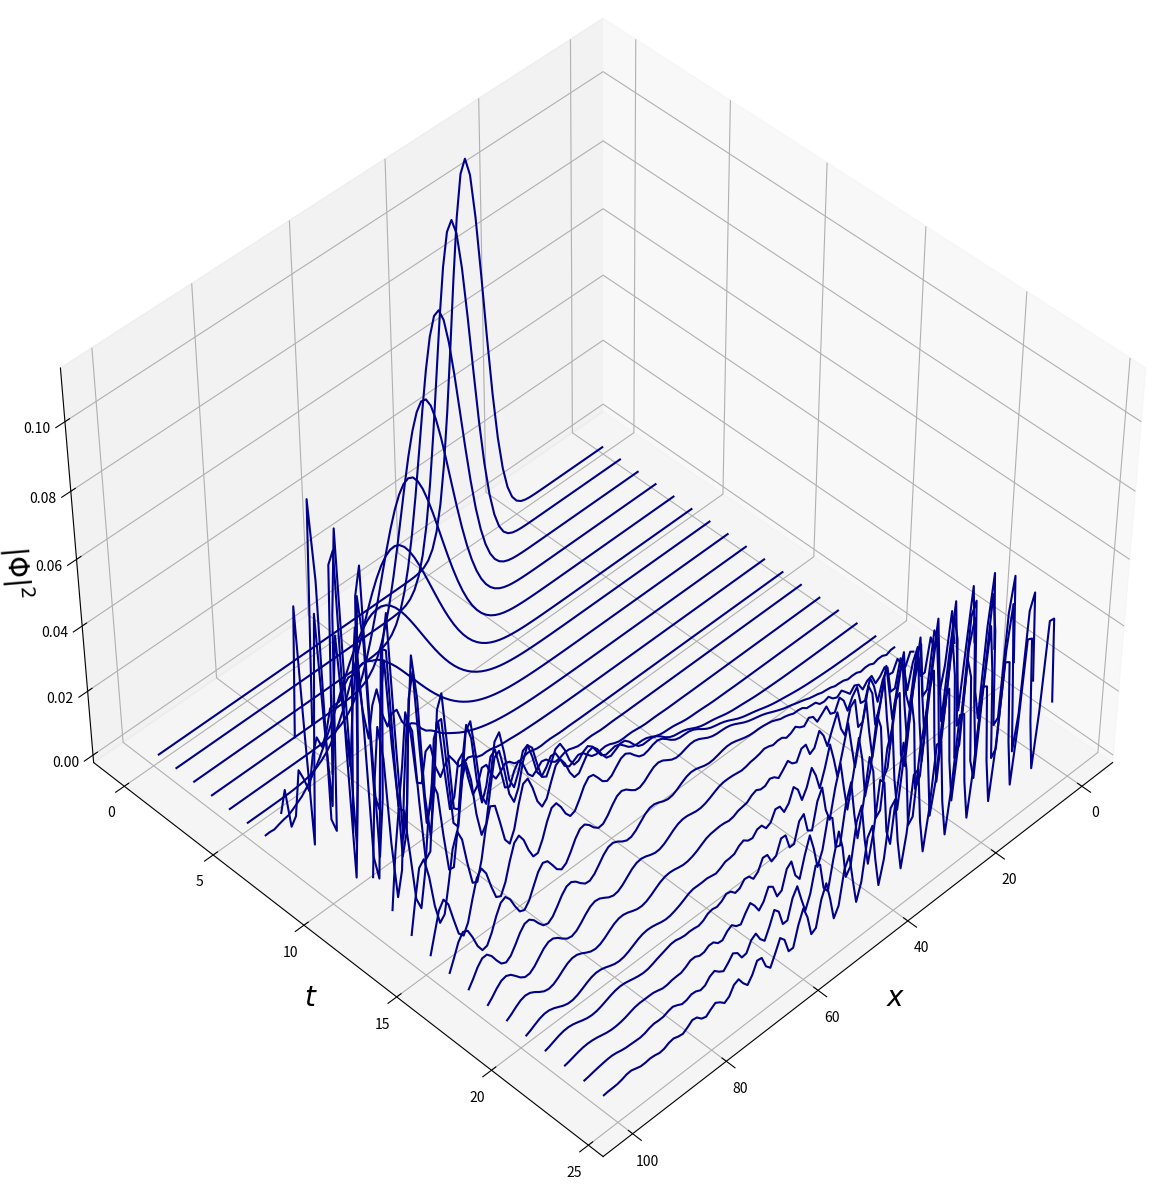

Recreate this plot in Python.
"""
Simulation of N-room quantum mechanics
"""

"""
固定端境界条件
"""

"""
三次元グラフ
"""

%matplotlib inline


import numpy as np
import matplotlib.pyplot as plt
import matplotlib.animation as animation

pi = np.pi
nmax = 100
mtime = 1500

p = np.zeros(nmax, dtype="complex128")
q = np.zeros(nmax, dtype="complex128")
r = np.zeros(nmax, dtype="complex128")

# initial data
dx = 1

# calculation of hamiltonian
a = 1
dt = 0.1 / a
ha = np.zeros(nmax)
hb = np.full(nmax - 1, -a)

#ポテンシャル追加

#for i in range(65,70):
    #ha[i] = 1

# set initial wave function
x0 = 0.3 * dx * nmax
sg = 0.05 * dx * nmax
pa = 0.1 * 2 * pi / dx

for n in range(nmax):
    x = n * dx
    p[n] = np.exp(-0.5 * (x - x0) ** 2 / sg**2) * np.exp(1j * pa * (x - x0))

# normalization of wave function
pa = 0.0
for n in range(nmax):
    pa = pa + np.abs(p[n]) ** 2
pa = np.sqrt(pa)
for n in range(nmax):
    p[n] = p[n] / pa
    
# second wave function
r[0] = -1j * dt * (ha[0] * p[0] + hb[0] * p[1])
for n in range(1, nmax - 1):
    r[n] = -1j * dt * (hb[n - 1] * p[n - 1] + ha[n] * p[n] + hb[n] * p[n + 1])
r[nmax - 1] = -1j * dt * (hb[nmax - 2] * p[nmax - 2] + ha[nmax - 1] * p[nmax - 1])

for n in range(nmax):
    q[n] = p[n] + r[n]
q[0] = q[0] - 0.5 * 1j * dt * (ha[0] * r[0] + hb[0] * r[1])
for n in range(1, nmax - 1):
    q[n] = q[n] - 0.5 * 1j * dt * (
        hb[n - 1] * r[n - 1] + ha[n] * r[n] + hb[n] * r[n + 1]
    )
q[nmax - 1] = q[nmax - 1] - 0.5 * 1j * dt * (
    hb[nmax - 2] * r[nmax - 2] + ha[nmax - 1] * r[nmax - 1]
)

# time evolution loop
t_N = mtime // 60
q_data = np.zeros((t_N, nmax))
for itime in range(0, mtime, 3):
    t = dt * itime
    
    # output wave function
    t_i = itime // 60
    if (itime % 60) == 0:
        q_data[t_i] = np.abs(q) ** 2
        
    # time evolution 
    r[0] = -2 * 1j * dt * (ha[0] * q[0] + hb[0] * q[1]) + p[0]
    for n in range(1, nmax - 1):
        r[n] = (
            -2 * 1j * dt * (hb[n - 1] * q[n - 1] + ha[n] * q[n] + hb[n] * q[n + 1])
            + p[n]
        )
    r[nmax - 1] = (
            -2 * 1j * dt * (hb[nmax - 2] * q[nmax - 2] + ha[nmax - 1] * q[nmax - 1])
        + p[nmax - 1]
    )
        
    p[0] = -2 * 1j * dt * (ha[0] * r[0] + hb[0] * r[1]) + q[0]
    for n in range(1, nmax - 1):
        p[n] = (
            -2 * 1j * dt * (hb[n - 1] * r[n - 1] + ha[n] * r[n] + hb[n] * r[n + 1])
            + q[n]
        )
    p[nmax - 1] = (
        -2 * 1j * dt * (hb[nmax - 2] * r[nmax - 2] + ha[nmax - 1] * r[nmax - 1])
        + q[nmax - 1]
    )

    q[0] = -2 * 1j * dt * (ha[0] * p[0] + hb[0] * p[1]) + r[0]
    for n in range(1, nmax - 1):
        q[n] = (
            -2 * 1j * dt * (hb[n - 1] * p[n - 1] + ha[n] * p[n] + hb[n] * p[n + 1])
            + r[n]
        )
    q[nmax - 1] = (
        -2 * 1j * dt * (hb[nmax - 2] * p[nmax - 2] + ha[nmax - 1] * p[nmax - 1])
        + r[nmax - 1]
    )

fig = plt.figure(figsize = (15,15))
ax = fig.add_subplot(projection='3d')    
x = np.arange(nmax)
t = np.arange(t_N)
xx, tt = np.meshgrid(x, t)
ax.plot_wireframe(xx, tt, q_data, cstride = 0, rstride = 1, color = 'darkblue')
ax.set_xlabel('$x$', fontsize = 20)
ax.set_ylabel('$t$', fontsize = 20)
ax.set_zlabel('$|Φ|^2$', fontsize = 20)
ax.view_init(elev = 45, azim = 45)

plt.show()